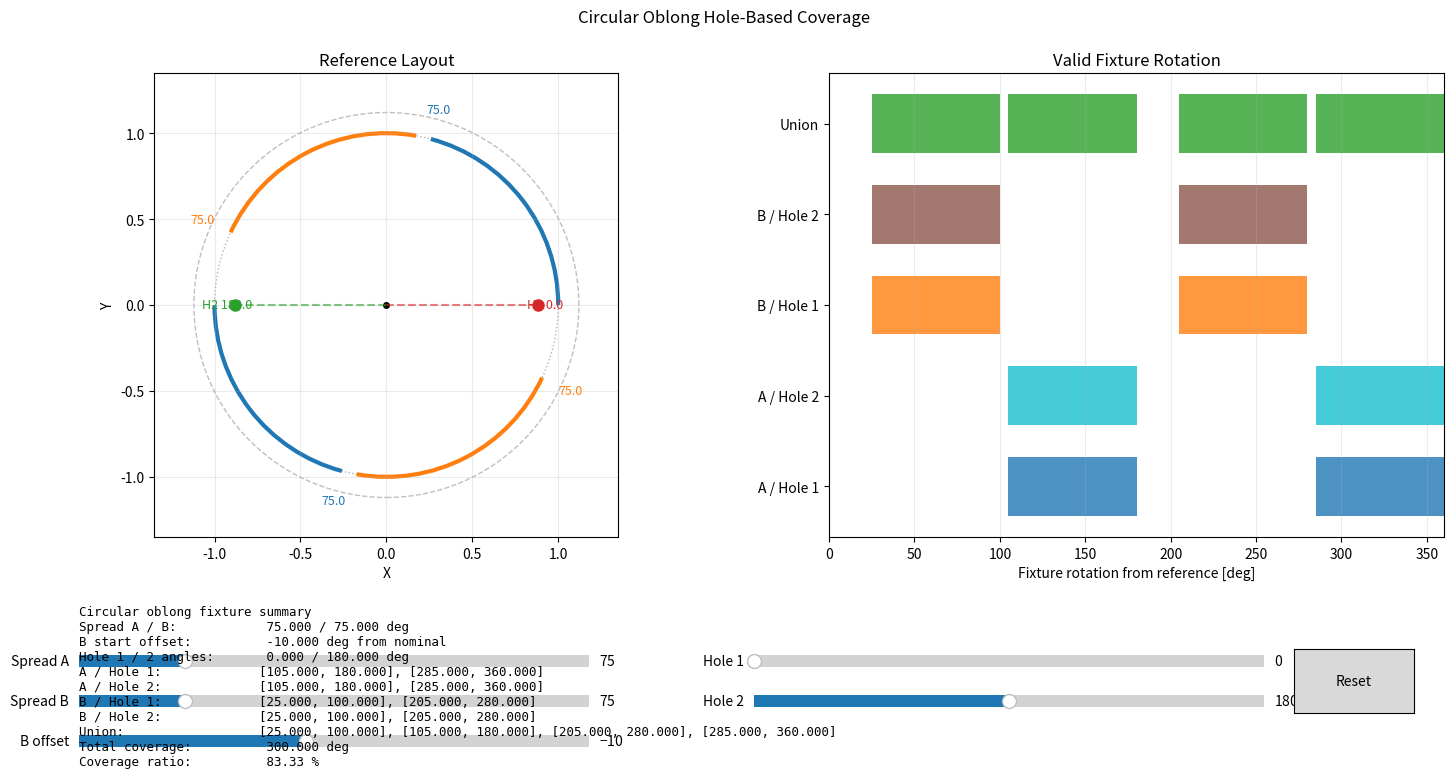

Generate this figure with matplotlib:
"""
Circular oblong slot coverage calculator for a radial clamp fixture.

Coverage is computed from drilled-hole center positions only.
Hole diameter is intentionally excluded from the coverage logic so each
diameter case can be evaluated separately.

Assumptions:
- Four curved obround slots start every 90 degrees: 0, 90, 180, 270.
- Opposite slots are used together as clamp pairs:
  - pair A: starts at 0 and 180 degrees
  - pair B: starts at 90 and 270 degrees
- The user defines the two alternating slot spreads A/B.
- The user defines the two drilled-hole angles from a common reference.
- A fixture rotation is valid if the two drilled holes simultaneously fall
  inside one opposite slot pair, in either assignment order.
"""

from __future__ import annotations

import argparse
import math
from dataclasses import dataclass
from typing import Iterable, List, Sequence, Tuple

import matplotlib.pyplot as plt
import matplotlib.patches as patches
from matplotlib.widgets import Button, Slider


FULL_ROTATION_DEG = 360.0


@dataclass(frozen=True)
class SlotInput:
    spread_a_deg: float = 75.0
    spread_b_deg: float = 75.0
    b_start_offset_deg: float = -10.0
    hole_1_angle_deg: float = 0.0
    hole_2_angle_deg: float = 180.0
    plot: bool = True


@dataclass(frozen=True)
class SlotMetrics:
    start_angles_deg: Tuple[float, float, float, float]
    spreads_deg: Tuple[float, float, float, float]
    b_start_offset_deg: float
    hole_angles_deg: Tuple[float, float]
    a_hole_1_intervals_deg: Tuple[Tuple[float, float], ...]
    a_hole_2_intervals_deg: Tuple[Tuple[float, float], ...]
    b_hole_1_intervals_deg: Tuple[Tuple[float, float], ...]
    b_hole_2_intervals_deg: Tuple[Tuple[float, float], ...]
    valid_rotation_intervals_deg: Tuple[Tuple[float, float], ...]
    total_coverage_deg: float
    coverage_percent: float


def normalize_angle_deg(angle_deg: float) -> float:
    return angle_deg % FULL_ROTATION_DEG


def normalize_interval(start_deg: float, span_deg: float) -> List[Tuple[float, float]]:
    if span_deg <= 0.0:
        return []
    if span_deg >= FULL_ROTATION_DEG - 1e-9:
        return [(0.0, FULL_ROTATION_DEG)]

    start = normalize_angle_deg(start_deg)
    end = start + span_deg
    if end <= FULL_ROTATION_DEG:
        return [(start, end)]
    return [(0.0, end - FULL_ROTATION_DEG), (start, FULL_ROTATION_DEG)]


def merge_intervals(intervals: Iterable[Tuple[float, float]]) -> List[Tuple[float, float]]:
    ordered = sorted((start, end) for start, end in intervals if end > start + 1e-9)
    if not ordered:
        return []

    merged: List[List[float]] = [[ordered[0][0], ordered[0][1]]]
    for start, end in ordered[1:]:
        if start <= merged[-1][1] + 1e-9:
            merged[-1][1] = max(merged[-1][1], end)
        else:
            merged.append([start, end])
    return [(start, end) for start, end in merged]


def intersect_intervals(
    left: Sequence[Tuple[float, float]], right: Sequence[Tuple[float, float]]
) -> List[Tuple[float, float]]:
    intersections: List[Tuple[float, float]] = []
    for left_start, left_end in left:
        for right_start, right_end in right:
            start = max(left_start, right_start)
            end = min(left_end, right_end)
            if end > start + 1e-9:
                intersections.append((start, end))
    return merge_intervals(intersections)


def total_interval_length(intervals: Sequence[Tuple[float, float]]) -> float:
    return sum(end - start for start, end in intervals)


def rotation_intervals_for_hole_and_slot(
    hole_angle_deg: float, slot_start_deg: float, slot_spread_deg: float
) -> List[Tuple[float, float]]:
    """
    Valid fixture rotations phi such that:
    hole_angle is inside [phi + slot_start, phi + slot_start + slot_spread].
    """
    return normalize_interval(
        hole_angle_deg - slot_start_deg - slot_spread_deg,
        slot_spread_deg,
    )


def rotation_intervals_for_hole_and_slot_family(
    hole_angle_deg: float,
    slot_starts_deg: Sequence[float],
    slot_spread_deg: float,
) -> List[Tuple[float, float]]:
    return merge_intervals(
        interval
        for slot_start_deg in slot_starts_deg
        for interval in rotation_intervals_for_hole_and_slot(
            hole_angle_deg, slot_start_deg, slot_spread_deg
        )
    )


def calculate_metrics(slot_input: SlotInput) -> SlotMetrics:
    starts = (
        0.0,
        normalize_angle_deg(90.0 + slot_input.b_start_offset_deg),
        180.0,
        normalize_angle_deg(270.0 + slot_input.b_start_offset_deg),
    )
    spreads = (
        max(0.0, slot_input.spread_a_deg),
        max(0.0, slot_input.spread_b_deg),
        max(0.0, slot_input.spread_a_deg),
        max(0.0, slot_input.spread_b_deg),
    )
    hole_angles = (
        normalize_angle_deg(slot_input.hole_1_angle_deg),
        normalize_angle_deg(slot_input.hole_2_angle_deg),
    )

    a_hole_1 = rotation_intervals_for_hole_and_slot_family(
        hole_angles[0], (starts[0], starts[2]), spreads[0]
    )
    a_hole_2 = rotation_intervals_for_hole_and_slot_family(
        hole_angles[1], (starts[0], starts[2]), spreads[0]
    )
    b_hole_1 = rotation_intervals_for_hole_and_slot_family(
        hole_angles[0], (starts[1], starts[3]), spreads[1]
    )
    b_hole_2 = rotation_intervals_for_hole_and_slot_family(
        hole_angles[1], (starts[1], starts[3]), spreads[1]
    )

    valid_intervals = merge_intervals(
        [
            *a_hole_1,
            *a_hole_2,
            *b_hole_1,
            *b_hole_2,
        ]
    )
    total_coverage = total_interval_length(valid_intervals)

    return SlotMetrics(
        start_angles_deg=starts,
        spreads_deg=spreads,
        b_start_offset_deg=slot_input.b_start_offset_deg,
        hole_angles_deg=hole_angles,
        a_hole_1_intervals_deg=tuple(a_hole_1),
        a_hole_2_intervals_deg=tuple(a_hole_2),
        b_hole_1_intervals_deg=tuple(b_hole_1),
        b_hole_2_intervals_deg=tuple(b_hole_2),
        valid_rotation_intervals_deg=tuple(valid_intervals),
        total_coverage_deg=total_coverage,
        coverage_percent=100.0 * total_coverage / FULL_ROTATION_DEG,
    )


def _format_intervals(intervals: Sequence[Tuple[float, float]]) -> str:
    if not intervals:
        return "none"
    return ", ".join(f"[{start:.3f}, {end:.3f}]" for start, end in intervals)


def _summary_lines(metrics: SlotMetrics) -> List[str]:
    lines = [
        "Circular oblong fixture summary",
        f"Spread A / B:            {metrics.spreads_deg[0]:.3f} / {metrics.spreads_deg[1]:.3f} deg",
        f"B start offset:          {metrics.b_start_offset_deg:.3f} deg from nominal",
        f"Hole 1 / 2 angles:       {metrics.hole_angles_deg[0]:.3f} / {metrics.hole_angles_deg[1]:.3f} deg",
        f"A / Hole 1:             {_format_intervals(metrics.a_hole_1_intervals_deg)}",
        f"A / Hole 2:             {_format_intervals(metrics.a_hole_2_intervals_deg)}",
        f"B / Hole 1:             {_format_intervals(metrics.b_hole_1_intervals_deg)}",
        f"B / Hole 2:             {_format_intervals(metrics.b_hole_2_intervals_deg)}",
        f"Union:                  {_format_intervals(metrics.valid_rotation_intervals_deg)}",
        f"Total coverage:          {metrics.total_coverage_deg:.3f} deg",
        f"Coverage ratio:          {metrics.coverage_percent:.2f} %",
    ]
    return lines


def print_summary(metrics: SlotMetrics) -> None:
    for line in _summary_lines(metrics):
        print(line)


def _draw_slot_arc(
    ax: plt.Axes,
    radius: float,
    start_deg: float,
    spread_deg: float,
    color: str,
    linewidth: float,
) -> None:
    if spread_deg <= 0.0:
        return
    for seg_start, seg_end in normalize_interval(start_deg, spread_deg):
        ax.add_patch(
            patches.Arc(
                (0.0, 0.0),
                2.0 * radius,
                2.0 * radius,
                angle=0.0,
                theta1=seg_start,
                theta2=seg_end,
                lw=linewidth,
                color=color,
            )
        )


def _draw_geometry(ax_geom: plt.Axes, ax_cov: plt.Axes, metrics: SlotMetrics) -> None:
    ax_geom.clear()
    ax_cov.clear()

    slot_radius = 1.0
    hole_radius = 0.88

    ax_geom.add_patch(plt.Circle((0.0, 0.0), 1.12, fill=False, linestyle="--", color="0.75"))
    ax_geom.add_patch(plt.Circle((0.0, 0.0), slot_radius, fill=False, linestyle=":", color="0.7"))
    ax_geom.plot(0.0, 0.0, "ko", markersize=4)

    colors = ("tab:blue", "tab:orange", "tab:blue", "tab:orange")
    for start_deg, spread_deg, color in zip(
        metrics.start_angles_deg,
        metrics.spreads_deg,
        colors,
    ):
        _draw_slot_arc(ax_geom, slot_radius, start_deg, spread_deg, color, linewidth=3.0)
        end_angle = math.radians(start_deg + spread_deg)
        ax_geom.text(
            1.18 * math.cos(end_angle),
            1.18 * math.sin(end_angle),
            f"{spread_deg:.1f}",
            ha="center",
            va="center",
            fontsize=9,
            color=color,
        )

    hole_colors = ("tab:red", "tab:green")
    for idx, hole_angle_deg in enumerate(metrics.hole_angles_deg, start=1):
        theta = math.radians(hole_angle_deg)
        x = hole_radius * math.cos(theta)
        y = hole_radius * math.sin(theta)
        ax_geom.plot([0.0, x], [0.0, y], linestyle="--", color=hole_colors[idx - 1], alpha=0.6)
        ax_geom.plot(x, y, "o", color=hole_colors[idx - 1], markersize=8)
        ax_geom.text(
            1.05 * x,
            1.05 * y,
            f"H{idx} {hole_angle_deg:.1f}",
            color=hole_colors[idx - 1],
            fontsize=9,
            ha="center",
            va="center",
        )

    ax_geom.set_aspect("equal", adjustable="box")
    ax_geom.set_title("Reference Layout")
    ax_geom.set_xlabel("X")
    ax_geom.set_ylabel("Y")
    ax_geom.set_xlim(-1.35, 1.35)
    ax_geom.set_ylim(-1.35, 1.35)
    ax_geom.grid(True, alpha=0.25)

    coverage_rows = [
        ("A / Hole 1", metrics.a_hole_1_intervals_deg, "tab:blue"),
        ("A / Hole 2", metrics.a_hole_2_intervals_deg, "tab:cyan"),
        ("B / Hole 1", metrics.b_hole_1_intervals_deg, "tab:orange"),
        ("B / Hole 2", metrics.b_hole_2_intervals_deg, "tab:brown"),
        ("Union", metrics.valid_rotation_intervals_deg, "tab:green"),
    ]

    for label, intervals, color in coverage_rows:
        for start_deg, end_deg in intervals:
            ax_cov.barh(
                y=label,
                width=end_deg - start_deg,
                left=start_deg,
                height=0.65,
                color=color,
                alpha=0.80,
            )

    ax_cov.set_title("Valid Fixture Rotation")
    ax_cov.set_xlabel("Fixture rotation from reference [deg]")
    ax_cov.set_xlim(0.0, FULL_ROTATION_DEG)
    ax_cov.grid(True, axis="x", alpha=0.25)


def plot_geometry(slot_input: SlotInput) -> None:
    fig, (ax_geom, ax_cov) = plt.subplots(1, 2, figsize=(15, 8))
    fig.suptitle("Circular Oblong Hole-Based Coverage")
    plt.subplots_adjust(left=0.07, right=0.98, top=0.90, bottom=0.32, wspace=0.22)

    initial_metrics = calculate_metrics(slot_input)
    summary_text = fig.text(
        0.07,
        0.235,
        "\n".join(_summary_lines(initial_metrics)),
        va="top",
        family="monospace",
        fontsize=9,
    )

    spread_a_ax = fig.add_axes([0.07, 0.15, 0.34, 0.03])
    spread_b_ax = fig.add_axes([0.07, 0.10, 0.34, 0.03])
    b_offset_ax = fig.add_axes([0.07, 0.05, 0.34, 0.03])
    hole_1_ax = fig.add_axes([0.52, 0.15, 0.34, 0.03])
    hole_2_ax = fig.add_axes([0.52, 0.10, 0.34, 0.03])
    reset_ax = fig.add_axes([0.88, 0.10, 0.08, 0.08])

    spread_a_slider = Slider(
        spread_a_ax,
        "Spread A",
        0.0,
        FULL_ROTATION_DEG,
        valinit=slot_input.spread_a_deg,
        valstep=0.1,
    )
    spread_b_slider = Slider(
        spread_b_ax,
        "Spread B",
        0.0,
        FULL_ROTATION_DEG,
        valinit=slot_input.spread_b_deg,
        valstep=0.1,
    )
    b_offset_slider = Slider(
        b_offset_ax,
        "B offset",
        -90.0,
        90.0,
        valinit=slot_input.b_start_offset_deg,
        valstep=0.1,
    )
    hole_1_slider = Slider(
        hole_1_ax,
        "Hole 1",
        0.0,
        FULL_ROTATION_DEG,
        valinit=slot_input.hole_1_angle_deg,
        valstep=0.1,
    )
    hole_2_slider = Slider(
        hole_2_ax,
        "Hole 2",
        0.0,
        FULL_ROTATION_DEG,
        valinit=slot_input.hole_2_angle_deg,
        valstep=0.1,
    )
    reset_button = Button(reset_ax, "Reset")

    def build_current_input() -> SlotInput:
        return SlotInput(
            spread_a_deg=float(spread_a_slider.val),
            spread_b_deg=float(spread_b_slider.val),
            b_start_offset_deg=float(b_offset_slider.val),
            hole_1_angle_deg=float(hole_1_slider.val),
            hole_2_angle_deg=float(hole_2_slider.val),
            plot=True,
        )

    def redraw() -> None:
        metrics = calculate_metrics(build_current_input())
        _draw_geometry(ax_geom, ax_cov, metrics)
        summary_text.set_text("\n".join(_summary_lines(metrics)))
        fig.canvas.draw_idle()

    def on_slider_change(_value: float) -> None:
        redraw()

    def on_reset(_event: object) -> None:
        spread_a_slider.reset()
        spread_b_slider.reset()
        b_offset_slider.reset()
        hole_1_slider.reset()
        hole_2_slider.reset()

    spread_a_slider.on_changed(on_slider_change)
    spread_b_slider.on_changed(on_slider_change)
    b_offset_slider.on_changed(on_slider_change)
    hole_1_slider.on_changed(on_slider_change)
    hole_2_slider.on_changed(on_slider_change)
    reset_button.on_clicked(on_reset)

    _draw_geometry(ax_geom, ax_cov, initial_metrics)
    plt.show()


def parse_args() -> SlotInput:
    parser = argparse.ArgumentParser(
        description="Calculate valid fixture rotation from slot spreads and drilled-hole angles."
    )
    parser.add_argument(
        "--spread-a",
        type=float,
        default=75.0,
        help="Slot spread for starts at 0 and 180 deg.",
    )
    parser.add_argument(
        "--spread-b",
        type=float,
        default=75.0,
        help="Slot spread for starts at 90 and 270 deg.",
    )
    parser.add_argument(
        "--b-start-offset",
        type=float,
        default=-10.0,
        help="Offset applied to the B family starts relative to nominal 90 and 270 deg.",
    )
    parser.add_argument(
        "--hole-1-angle",
        type=float,
        default=0.0,
        help="Reference angle of drilled hole 1.",
    )
    parser.add_argument(
        "--hole-2-angle",
        type=float,
        default=180.0,
        help="Reference angle of drilled hole 2.",
    )
    parser.add_argument("--no-plot", action="store_true", help="Skip the matplotlib visualization.")
    args = parser.parse_args()

    return SlotInput(
        spread_a_deg=args.spread_a,
        spread_b_deg=args.spread_b,
        b_start_offset_deg=args.b_start_offset,
        hole_1_angle_deg=args.hole_1_angle,
        hole_2_angle_deg=args.hole_2_angle,
        plot=not args.no_plot,
    )


def main() -> None:
    slot_input = parse_args()
    metrics = calculate_metrics(slot_input)
    print_summary(metrics)
    if slot_input.plot:
        plot_geometry(slot_input)


if __name__ == "__main__":
    main()
